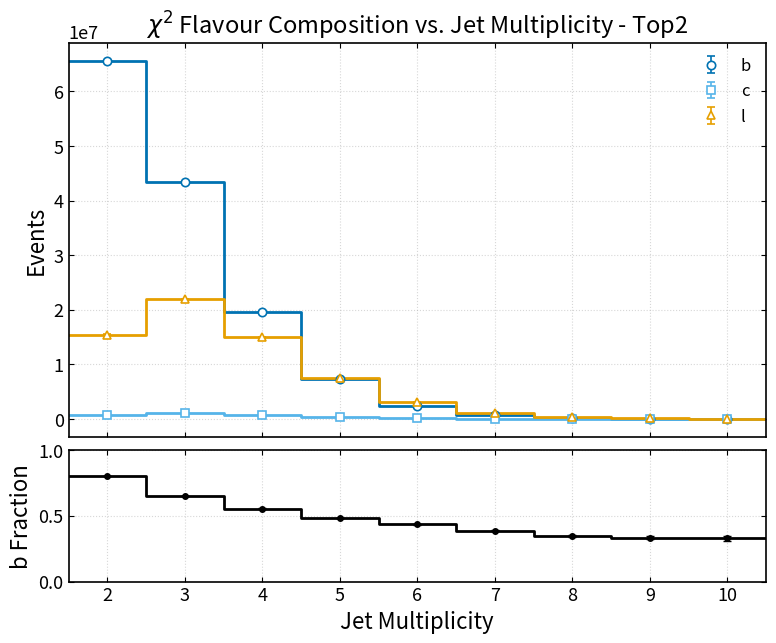

This chart was generated by the following Python code:
import numpy as np
import matplotlib.pyplot as plt

# =================================================
# Data (yields + b fraction)
# =================================================
b_yield = np.array([
    [2, 65579652.0, 76486.640625],
    [3, 43396952.0, 62030.56640625],
    [4, 19657534.0, 41645.37890625],
    [5, 7366859.5, 25449.76171875],
    [6, 2474501.75, 14714.4072265625],
    [7, 734081.375, 7991.5068359375],
    [8, 202954.375, 4186.7260742188],
    [9, 57400.90625, 2247.84375],
    [10, 15510.7099609375, 1153.5701904297],
], dtype=float)
c_yield = np.array([
    [2, 828055.75, 8598.359375],
    [3, 1065230.125, 9703.0703125],
    [4, 755854.5625, 8136.8315429688],
    [5, 399746.6875, 5912.3569335938],
    [6, 174852.265625, 3904.9409179688],
    [7, 60902.375, 2303.5249023438],
    [8, 22543.9921875, 1391.8453369141],
    [9, 6581.0786132812, 760.9968261719],
    [10, 1713.2377929688, 379.3201293945],
], dtype=float)
l_yield = np.array([
    [2, 15464859.0, 37150.8046875],
    [3, 21936354.0, 44075.0703125],
    [4, 14961321.0, 36311.765625],
    [5, 7446050.5, 25547.6953125],
    [6, 3031623.0, 16299.40234375],
    [7, 1094413.75, 9737.62109375],
    [8, 360017.53125, 5618.1669921875],
    [9, 107794.8125, 3048.0871582031],
    [10, 29751.240234375, 1583.9177246094],
], dtype=float)

# -------------------------------------------------
# Weighted event fraction and error calculation
# -------------------------------------------------
b_frac = np.array([
    [2, 0.8009967208, 0.0004168279],
    [3, 0.6535828710, 0.0005496177],
    [4, 0.5556945205, 0.0007844154],
    [5, 0.4842585623, 0.0012005092],
    [6, 0.4355767965, 0.0019464498],
    [7, 0.3885267377, 0.0033050032],
    [8, 0.3466248512, 0.0057937907],
    [9, 0.3341598213, 0.0106427476],
    [10, 0.3301894069, 0.0200403550],
], dtype=float)

# =================================================
# Style
# =================================================
plt.rcParams.update({
    "figure.figsize": (9.0, 7.0),
    "font.size": 14,
    "axes.labelsize": 16,
    "axes.titlesize": 17,
    "legend.fontsize": 12,
    "xtick.labelsize": 13,
    "ytick.labelsize": 13,
    "axes.linewidth": 1.2,
    "xtick.direction": "in",
    "ytick.direction": "in",
    "xtick.top": True,
    "ytick.right": True,
})

COLORS = {
    "b": "#0072B2",
    "c": "#56B4E9",
    "l": "#E69F00",
}

MARKERS = {
    "b": "o",
    "c": "s",
    "l": "^",
}

BIN_WIDTH = 1.0

# =================================================
# Helpers
# =================================================
def centres_to_edges(x, width):
    x = np.asarray(x, dtype=float)
    return np.concatenate(([x[0] - width/2], x + width/2))

def plot_with_errorbars(ax, x, y, yerr, key, label):
    edges = centres_to_edges(x, BIN_WIDTH)

    ax.step(
        edges,
        np.r_[y, y[-1]],
        where="post",
        color=COLORS[key],
        linewidth=2.0,
        zorder=2
    )

    ax.errorbar(
        x, y, yerr=yerr,
        fmt=MARKERS[key],
        color=COLORS[key],
        markerfacecolor="white",
        markeredgecolor=COLORS[key],
        markersize=6,
        markeredgewidth=1.2,
        ecolor=COLORS[key],
        elinewidth=1.2,
        capsize=3,
        linewidth=0,
        label=label,
        zorder=3
    )

# =================================================
# Extract
# =================================================
nj = b_yield[:, 0]

b = b_yield[:, 1]
c = c_yield[:, 1]
l = l_yield[:, 1]

b_err = b_yield[:, 2]
c_err = c_yield[:, 2]
l_err = l_yield[:, 2]

frac_b = b_frac[:, 1]
err_b = b_frac[:, 2]

edges = centres_to_edges(nj, BIN_WIDTH)

# =================================================
# Figure with ratio panel
# =================================================
fig = plt.figure()
gs = fig.add_gridspec(2, 1, height_ratios=[3, 1], hspace=0.05)

ax = fig.add_subplot(gs[0])
rax = fig.add_subplot(gs[1], sharex=ax)

# =================================================
# Top: line histogram (yields)
# =================================================
plot_with_errorbars(ax, nj, b, b_err, "b", "b")
plot_with_errorbars(ax, nj, c, c_err, "c", "c")
plot_with_errorbars(ax, nj, l, l_err, "l", "l")

ax.set_ylabel("Events")
ax.set_title(r"$\chi^2$ Flavour Composition vs. Jet Multiplicity - Top2")

ax.set_xlim(edges[0], edges[-1])

# REMOVE x labels on top plot
ax.tick_params(labelbottom=False)

ax.grid(True, linestyle=":", alpha=0.5)
ax.legend(loc="upper right", frameon=False)

# =================================================
# Bottom: b fraction (black)
# =================================================
# Step line (histogram style)
rax.step(
    edges,
    np.r_[frac_b, frac_b[-1]],
    where="post",
    color="black",
    linewidth=2.0,
)

# Error bars (points only, no connecting line)
rax.errorbar(
    nj,
    frac_b,
    yerr=err_b,
    fmt='o',
    color='black',
    markersize=4,
    capsize=3,
    linewidth=0,
)

rax.set_ylabel("b Fraction")
rax.set_xlabel("Jet Multiplicity")
rax.set_ylim(0, 1)

rax.set_xticks(nj)

rax.grid(True, linestyle=":", alpha=0.5)

# =================================================
# Final
# =================================================
#plt.tight_layout()

plt.savefig("chi2_top2_flavour_vs_jet_multiplicity.png")
plt.show()
plt.close()
